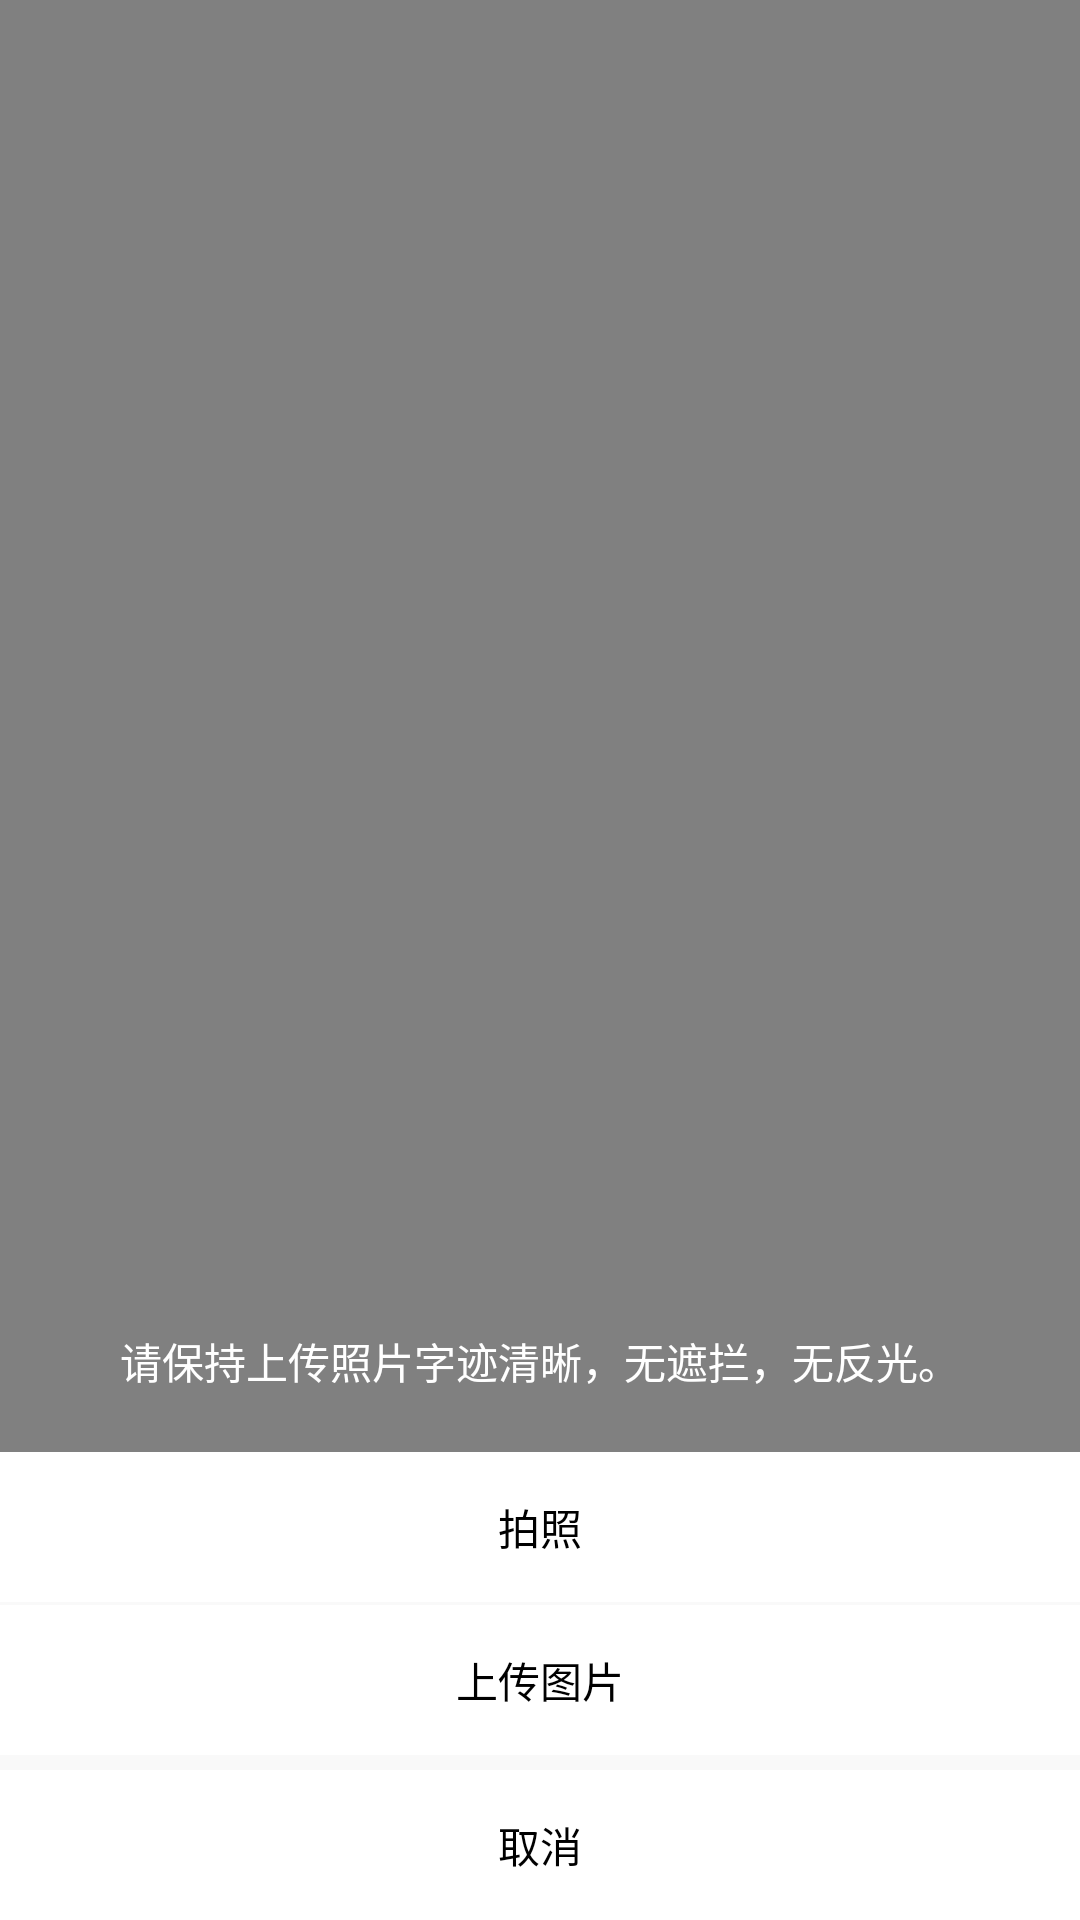

Here is an Android app screen rendered from its layout file. Give the layout XML and the strings, colors and styles it references.
<!-- AndroidManifest.xml: application theme AppTheme -->
<!-- res/layout/dialog_my_info_view.xml -->
<?xml version="1.0" encoding="utf-8"?>
<RelativeLayout xmlns:android="http://schemas.android.com/apk/res/android"
    android:layout_width="match_parent"
    android:layout_height="match_parent"
    android:background="#808080"
    android:baselineAligned="false"
    android:orientation="vertical">

    <LinearLayout
        android:id="@+id/pop_reward_view"
        android:layout_width="match_parent"
        android:layout_height="wrap_content"
        android:layout_alignParentBottom="true"
        android:background="#F9F9F9"
        android:orientation="vertical">
        <TextView
            android:id="@+id/take_photo_tv"
            android:background="@color/white"
            android:layout_width="match_parent"
            android:layout_height="@dimen/my_info_popup_item_height"
            android:text="@string/take_photo"
            android:gravity="center"
            android:textColor="@color/black"/>
        <View
            android:layout_width="match_parent"
            android:layout_height="@dimen/my_info_popup_line_height"/>
        <TextView
            android:id="@+id/upload_photo_tv"
            android:background="@color/white"
            android:layout_width="match_parent"
            android:layout_height="@dimen/my_info_popup_item_height"
            android:text="@string/upload_photo"
            android:gravity="center"
            android:textColor="@color/black"/>
        <TextView
            android:id="@+id/cancel_tv"
            android:layout_marginTop="@dimen/my_info_popup_item_cancel_margin"
            android:background="@color/white"
            android:layout_width="match_parent"
            android:layout_height="@dimen/my_info_popup_item_height"
            android:text="@string/cancel"
            android:gravity="center"
            android:textColor="@color/black"/>
    </LinearLayout>
    <TextView
        android:layout_above="@id/pop_reward_view"
        android:layout_width="match_parent"
        android:layout_height="wrap_content"
        android:text="@string/my_info_popup_title"
        android:textColor="@color/white"
        android:gravity="center"
        android:layout_marginBottom="@dimen/my_info_popup_title_margin"/>
</RelativeLayout>
<!-- resources referenced by this layout -->
<resources>
  <color name="black">#000000</color>
  <color name="white">#FFFFFF</color>
  <dimen name="my_info_popup_item_cancel_margin">5dp</dimen>
  <dimen name="my_info_popup_item_height">50dp</dimen>
  <dimen name="my_info_popup_line_height">1dp</dimen>
  <dimen name="my_info_popup_title_margin">20dp</dimen>
  <string name="cancel">取消</string>
  <string name="my_info_popup_title">请保持上传照片字迹清晰，无遮拦，无反光。</string>
  <string name="take_photo">拍照</string>
  <string name="upload_photo">上传图片</string>
  <style name="AppTheme" parent="Theme.AppCompat.Light.DarkActionBar">
          
          <item name="colorPrimary">@color/white</item>
          <item name="colorPrimaryDark">@color/colorPrimaryDark</item>
          <item name="colorAccent">@color/colorAccent</item>
          <item name="windowActionBar">false</item>
          <item name="windowNoTitle">true</item>
          <item name="android:statusBarColor">@android:color/transparent</item>
      </style>
  <color name="colorPrimaryDark">#303F9F</color>
  <color name="colorAccent">#FF4081</color>
</resources>
